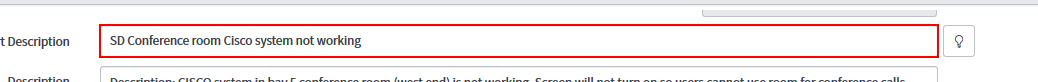
Task: NTTData Template - Robotic Enterprise Framework
Workflow: Location Validation 

Step 1: get-text from the text box 'Short Description' in window '*BIS Greenfield - PROD' (firefox.exe)

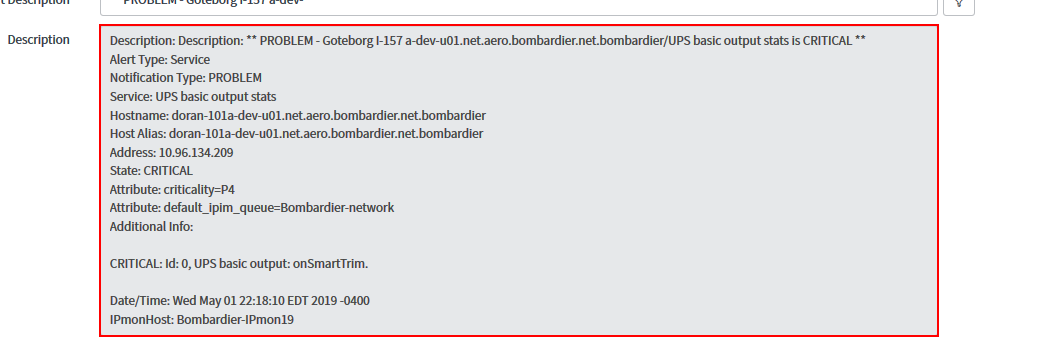
Step 2 [else]: get-text from the text box (firefox.exe)

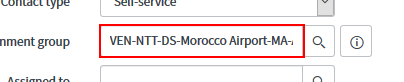
Step 3: get-text from the text box 'Assignment group' in window '*BIS Greenfield - PROD' (firefox.exe)

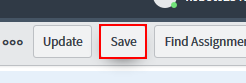
Step 4 [else]: click on the button 'Save' in window '*BIS Greenfield - PROD' (firefox.exe)
